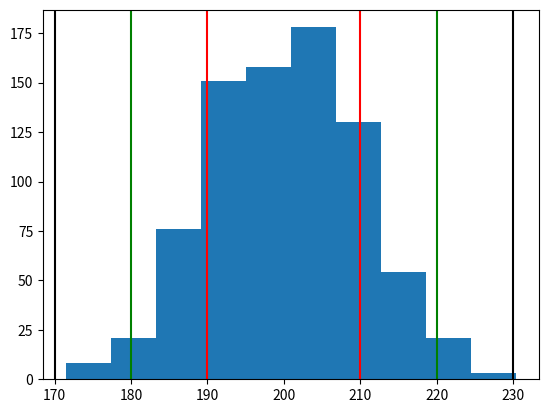

Write Python code to recreate this figure.
import numpy as np
import matplotlib.pyplot as plt
x=np.random.normal(200,10,800)
#normal(平均值,標準差,size)
print(x)
plt.hist(x)
plt.axvline(x=210,c='r')
plt.axvline(x=190,c='r')
plt.axvline(x=220,c='g')
plt.axvline(x=180,c='g')
plt.axvline(x=230,c='black')
plt.axvline(x=170,c='black')
#plt.plot(a,x,c='r')
plt.show()

print()
print('-'*70)

import scipy.stats as st
print("信賴水準、常態分配下的面積 所對應的Z分數:",st.norm.ppf(.95))
print("由Z分數推導出信賴水準或常態分配下的面積 :",st.norm.cdf(1.64))

